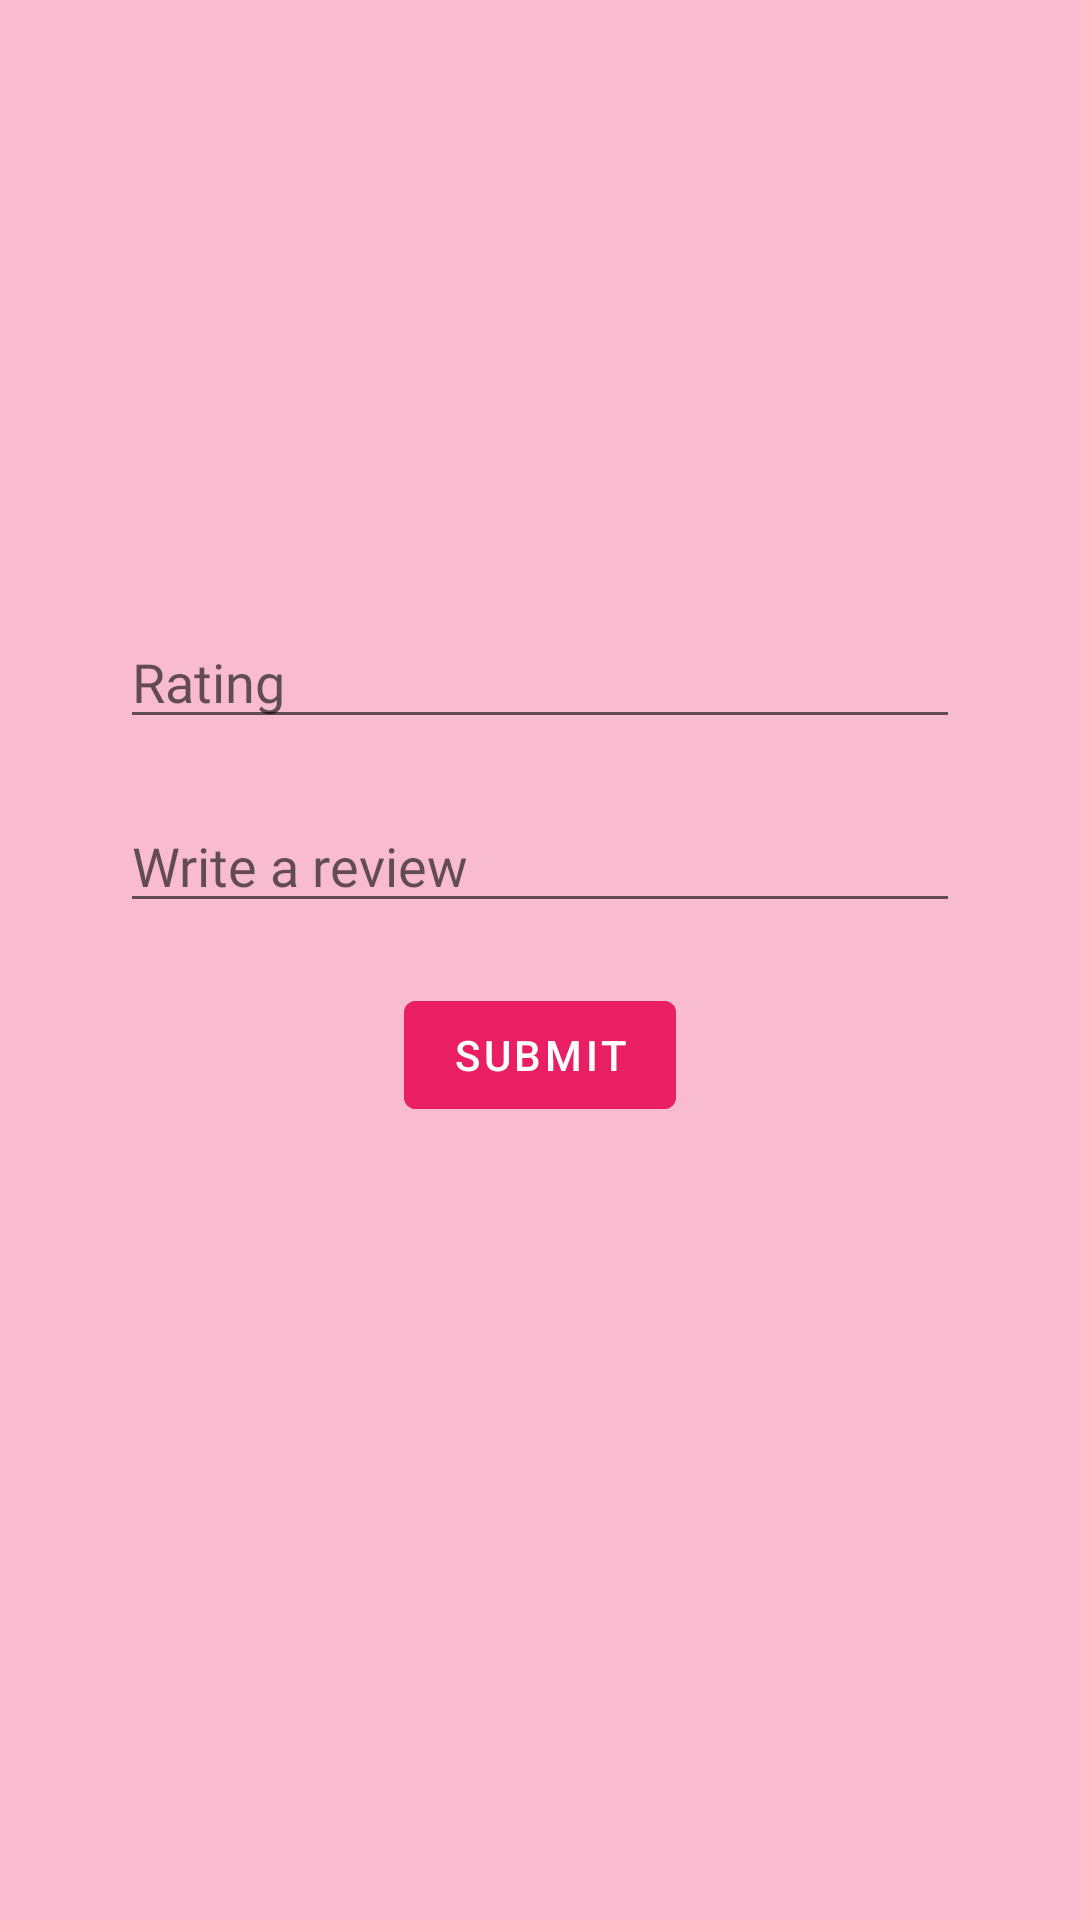

Android layout source for this screen:
<!-- AndroidManifest.xml: application theme AppTheme -->
<!-- res/layout/fragment_add_review.xml -->
<?xml version="1.0" encoding="utf-8"?>
<RelativeLayout xmlns:android="http://schemas.android.com/apk/res/android"
    xmlns:tools="http://schemas.android.com/tools"
    android:layout_width="match_parent"
    android:layout_height="match_parent"
    android:background="@color/colorPrimary"
    tools:context=".RestaurantOperations.Reviews.AddReviewFragment">
    
    <com.google.android.material.textfield.TextInputEditText
        android:id="@+id/userRating"
        android:layout_width="match_parent"
        android:layout_height="wrap_content"
        android:layout_marginHorizontal="40dp"
        android:layout_marginTop="205dp"
        android:hint="Rating"
        android:fontFamily="@font/salsa"
        android:inputType="numberDecimal"
        android:maxLength="3"
        android:maxLines="1" />

    <com.google.android.material.textfield.TextInputEditText
        android:id="@+id/userReviewText"
        android:layout_width="match_parent"
        android:layout_height="wrap_content"
        android:layout_below="@id/userRating"
        android:layout_marginHorizontal="40dp"
        android:layout_marginTop="20dp"
        android:fontFamily="@font/salsa"
        android:hint="@string/write_a_review" />

    <Button
        android:id="@+id/submitReview"
        android:layout_width="wrap_content"
        android:layout_height="wrap_content"
        android:layout_below="@id/userReviewText"
        android:layout_marginTop="20dp"
        android:backgroundTint="@color/colorPrimaryDark"
        android:enabled="false"
        android:text="@string/submit"
        android:layout_centerHorizontal="true"
        android:textColor="#fff"/>


</RelativeLayout>
<!-- resources referenced by this layout -->
<resources>
  <color name="colorPrimary">#f8bbd0</color>
  <color name="colorPrimaryDark">#e91e63</color>
  <string name="submit">Submit</string>
  <string name="write_a_review">Write a review</string>
  <style name="AppTheme" parent="Theme.MaterialComponents.Light.DarkActionBar">
          
          <item name="colorPrimary">@color/colorPrimary</item>
          <item name="colorPrimaryDark">@color/colorPrimaryDark</item>
          <item name="colorAccent">@color/colorAccent</item>
          <item name="android:windowAnimationStyle">@style/CustomActivityAnimation</item>
          <item name="textInputStyle">@style/AppTextField</item>
      </style>
  <color name="colorAccent">#f0e68c</color>
  <style name="CustomActivityAnimation" parent="@android:style/Animation.Activity">
          <item name="android:activityOpenEnterAnimation">@anim/slide_in_right</item>
          <item name="android:activityOpenExitAnimation">@anim/slide_out_left</item>
          <item name="android:activityCloseEnterAnimation">@anim/slide_in_left</item>
          <item name="android:activityCloseExitAnimation">@anim/slide_out_right</item>
      </style>
  <style name="AppTextField" parent="Widget.MaterialComponents.TextInputLayout.OutlinedBox">
          <item name="boxBackgroundColor">@android:color/white</item>
      </style>
</resources>
